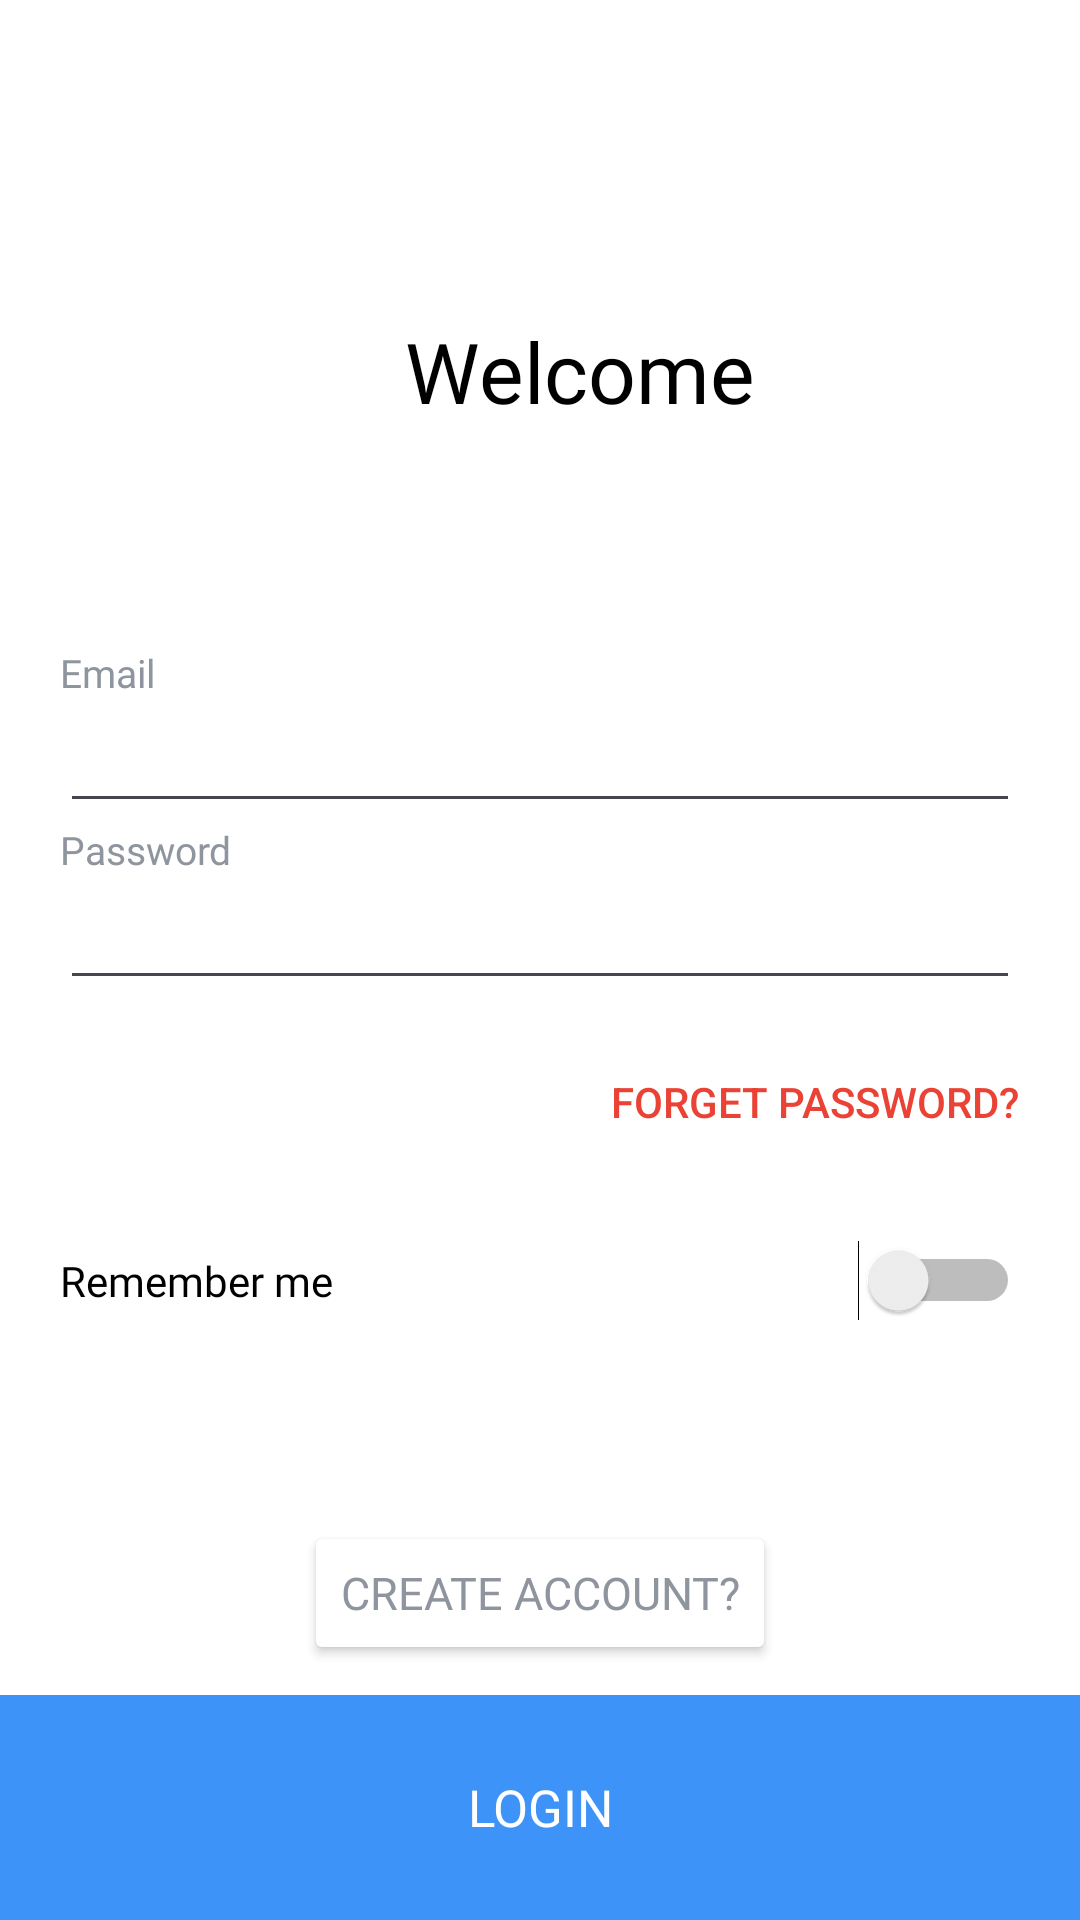

The Android layout XML behind this screen, and the referenced resources:
<!-- AndroidManifest.xml: application theme Theme.EcommerceMobileFashionApp -->
<!-- res/layout/activity_log_page.xml -->
<?xml version="1.0" encoding="utf-8"?>
<androidx.constraintlayout.widget.ConstraintLayout xmlns:android="http://schemas.android.com/apk/res/android"
    xmlns:app="http://schemas.android.com/apk/res-auto"
    xmlns:tools="http://schemas.android.com/tools"
    android:layout_width="match_parent"
    android:layout_height="match_parent"
    android:background="@color/white"
    tools:context=".LogPage">

    <ImageView
        android:id="@+id/back_btn"
        android:layout_width="wrap_content"
        android:layout_height="wrap_content"
        android:layout_marginStart="20dp"
        android:layout_marginTop="45dp"
        android:src="@drawable/baseline_arrow_back_24"
        app:layout_constraintStart_toStartOf="parent"
        app:layout_constraintTop_toTopOf="parent" />

    <TextView
        android:id="@+id/textView2"
        android:layout_width="wrap_content"
        android:layout_height="wrap_content"
        android:layout_marginStart="135dp"
        android:layout_marginTop="105dp"
        android:fontFamily="@font/intersemibold"
        android:text="Welcome"
        android:textColor="@color/black"
        android:textSize="28dp"
        app:layout_constraintStart_toStartOf="parent"
        app:layout_constraintTop_toTopOf="parent" />

    <LinearLayout
        android:id="@+id/linearLayout2"
        android:layout_width="match_parent"
        android:layout_height="wrap_content"
        android:layout_marginStart="20dp"
        android:layout_marginTop="73dp"
        android:layout_marginEnd="20dp"
        android:orientation="vertical"
        app:layout_constraintEnd_toEndOf="parent"
        app:layout_constraintStart_toStartOf="parent"
        app:layout_constraintTop_toBottomOf="@+id/textView2">

        <TextView
            android:id="@+id/textView3"
            android:layout_width="wrap_content"
            android:layout_height="wrap_content"
            android:fontFamily="@font/interregular"
            android:text="Email"
            android:textColor="#8f959e"
            android:textSize="13dp"
            app:layout_constraintStart_toStartOf="parent"
            app:layout_constraintTop_toBottomOf="@+id/textView2"></TextView>

        <EditText
            android:id="@+id/login_email"
            android:layout_width="match_parent"
            android:layout_height="wrap_content"
            android:fontFamily="@font/intermedium"
            android:textColor="@color/black"
            app:layout_constraintEnd_toEndOf="parent"
            app:layout_constraintStart_toStartOf="parent"
            app:layout_constraintTop_toBottomOf="@+id/textView3" />

        <TextView
            android:layout_width="wrap_content"
            android:layout_height="wrap_content"
            android:fontFamily="@font/interregular"
            android:text="Password"
            android:textColor="#8f959e"
            android:textSize="13dp"
            app:layout_constraintStart_toStartOf="parent"
            app:layout_constraintTop_toBottomOf="@+id/textView2"></TextView>


        <EditText
            android:id="@+id/login_password"
            android:layout_width="match_parent"
            android:layout_height="wrap_content"
            android:fontFamily="@font/intermedium"
            app:layout_constraintEnd_toEndOf="parent"
            android:textColor="@color/black"
            app:layout_constraintStart_toStartOf="parent"
            app:layout_constraintTop_toBottomOf="@+id/textView3" />

    </LinearLayout>

    <Button
        android:layout_width="wrap_content"
        android:layout_height="wrap_content"
        android:layout_marginTop="10dp"
        android:layout_marginEnd="20dp"
        android:background="@drawable/create_account_btn"
        android:text="Forget password?"
        android:textColor="#ea4335"
        app:backgroundTint="@color/white"
        app:layout_constraintEnd_toEndOf="parent"
        app:layout_constraintTop_toBottomOf="@+id/linearLayout2" />

    <LinearLayout
        android:layout_marginTop="80dp"
        android:layout_marginEnd="20dp"
        android:layout_marginStart="20dp"
        android:layout_width="match_parent"
        android:layout_height="wrap_content"
        android:orientation="horizontal"
        app:layout_constraintEnd_toEndOf="parent"
        app:layout_constraintStart_toStartOf="parent"
        app:layout_constraintTop_toBottomOf="@+id/linearLayout2">

        <TextView
            android:layout_width="wrap_content"
            android:layout_height="wrap_content"
            android:layout_weight="3"
            android:text="Remember me"
            android:fontFamily="@font/intermedium"
            android:textSize="14dp"
            android:textColor="@color/black"></TextView>

        <Switch
            android:layout_width="wrap_content"
            android:layout_height="wrap_content"
            android:id="@+id/switchRemember"></Switch>

    </LinearLayout>


    <Button
        android:id="@+id/button3"
        android:layout_width="wrap_content"
        android:layout_height="wrap_content"
        android:backgroundTint="@color/white"
        android:fontFamily="@font/intermedium"
        android:text="Create account?"
        android:textColor="#8f959e"
        android:textSize="15dp"
        android:layout_marginBottom="10dp"
        app:layout_constraintBottom_toTopOf="@+id/button2"
        app:layout_constraintEnd_toEndOf="parent"
        app:layout_constraintStart_toStartOf="parent" />

    <Button
        android:id="@+id/button2"
        android:layout_width="match_parent"
        android:layout_height="75dp"
        android:background="@drawable/create_account_btn"
        android:fontFamily="@font/intermedium"
        android:text="Login"
        android:textColor="@color/white"
        android:textSize="17dp"
        app:backgroundTint="#3d93f8"
        app:layout_constraintBottom_toBottomOf="parent"
        app:layout_constraintEnd_toEndOf="parent"
        app:layout_constraintStart_toStartOf="parent" />



</androidx.constraintlayout.widget.ConstraintLayout>
<!-- resources referenced by this layout -->
<resources>
  <color name="black">#FF000000</color>
  <color name="white">#FFFFFFFF</color>
  <!-- drawable create_account_btn (drawable) -->
  <?xml version="1.0" encoding="utf-8"?>
  <shape xmlns:android="http://schemas.android.com/apk/res/android" android:shape="rectangle">
      <corners android:radius="0dp"></corners>
  </shape>
  <style name="Theme.EcommerceMobileFashionApp" parent="Base.Theme.EcommerceMobileFashionApp" />
  <style name="Base.Theme.EcommerceMobileFashionApp" parent="Theme.Material3.DayNight.NoActionBar">
          
          
          <item name="android:statusBarColor">#3d93f8</item>
      </style>
</resources>
